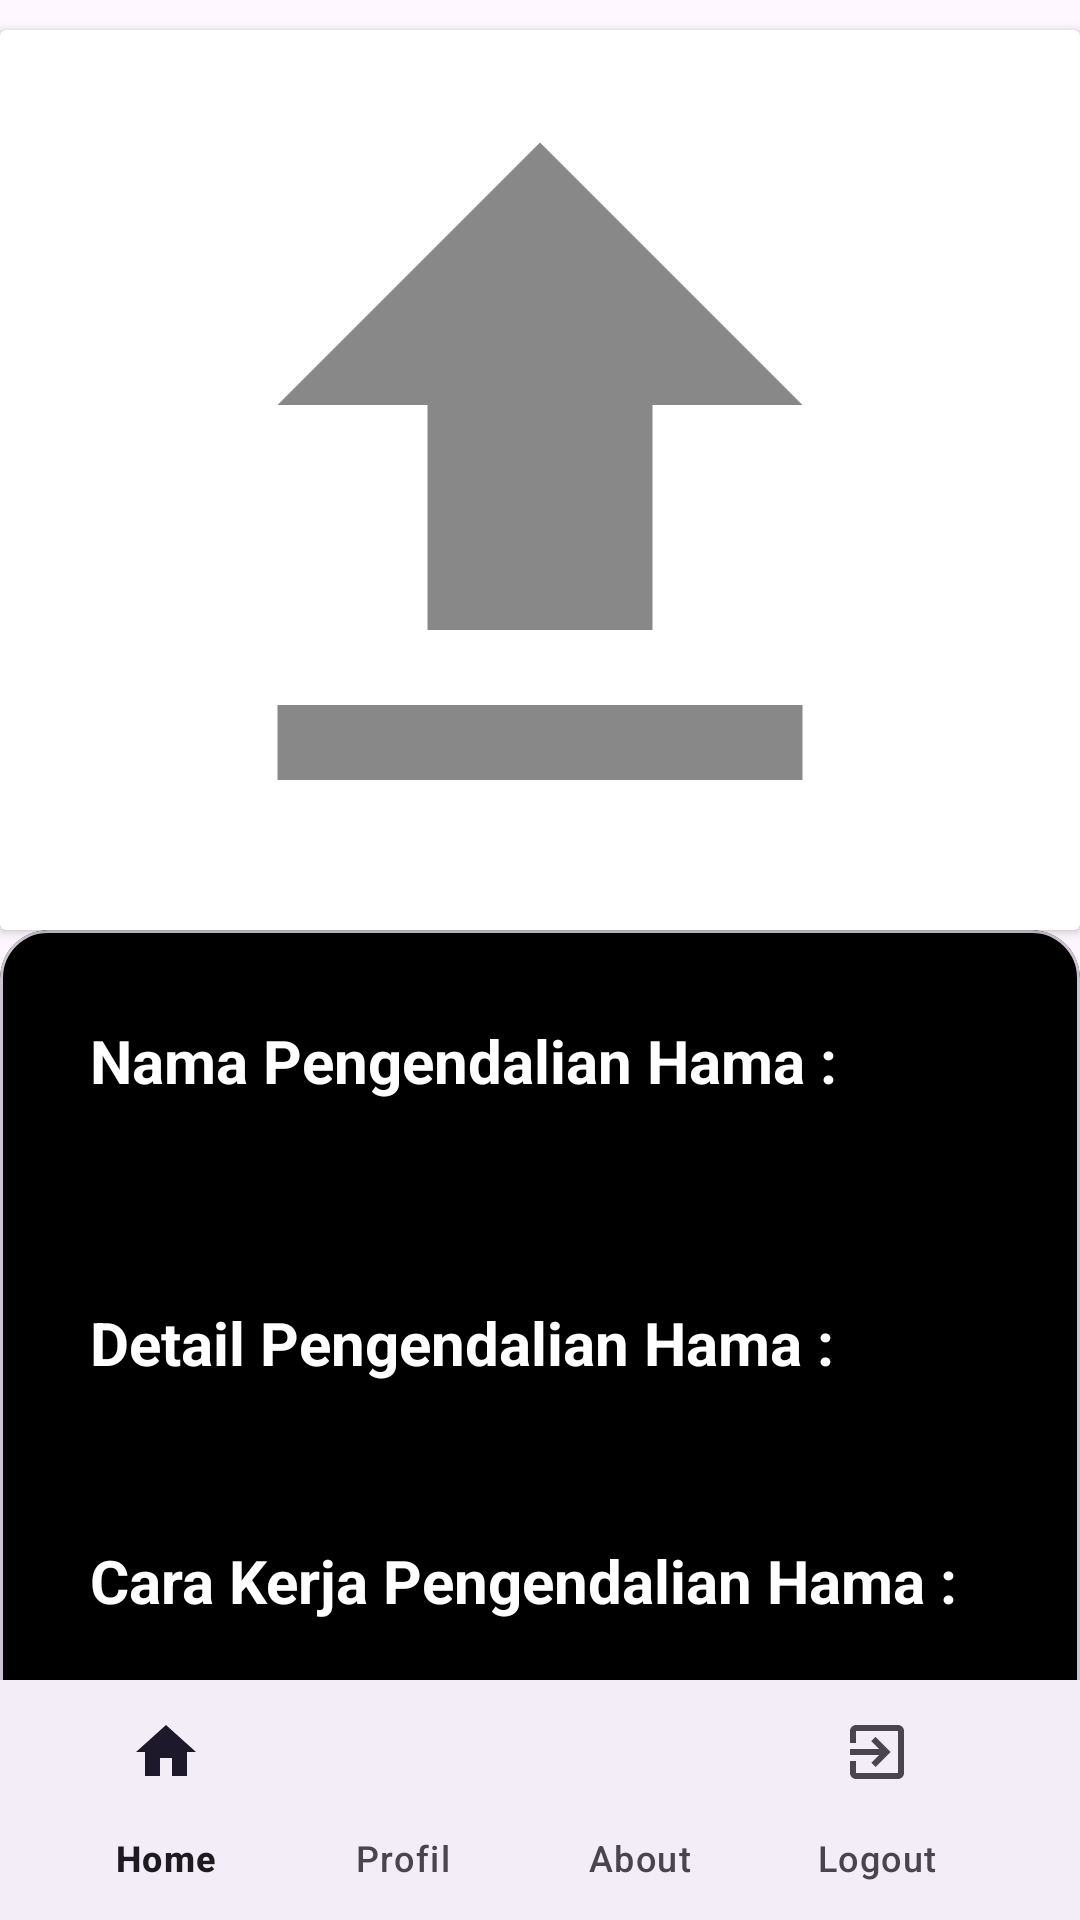

The Android layout XML behind this screen, and the referenced resources:
<!-- AndroidManifest.xml: application theme Theme.Aplikasinamagu -->
<!-- res/layout/activity_detail_peng_hama.xml -->
<?xml version="1.0" encoding="utf-8"?>
<androidx.drawerlayout.widget.DrawerLayout
    xmlns:android="http://schemas.android.com/apk/res/android"
    xmlns:app="http://schemas.android.com/apk/res-auto"
    xmlns:tools="http://schemas.android.com/tools"
    android:layout_width="match_parent"
    android:layout_height="match_parent"
    android:id="@+id/drawer_layout"
    android:fitsSystemWindows="true"
    tools:openDrawer="start"
    tools:context=".DetailActivityPengHama">

    <androidx.coordinatorlayout.widget.CoordinatorLayout
        android:layout_width="match_parent"
        android:layout_height="match_parent">

        <com.google.android.material.appbar.CollapsingToolbarLayout
            android:layout_width="match_parent"
            android:layout_height="match_parent"
            app:layout_behavior="@string/appbar_scrolling_view_behavior">

            <androidx.core.widget.NestedScrollView
                android:layout_width="match_parent"
                android:layout_height="match_parent"
                app:layout_behavior="com.google.android.material.appbar.AppBarLayout$ScrollingViewBehavior">

                <RelativeLayout
                    android:layout_width="match_parent"
                    android:layout_height="match_parent">

                    <androidx.cardview.widget.CardView
                        android:layout_width="match_parent"
                        android:layout_height="wrap_content"
                        android:layout_marginTop="10dp"
                        android:elevation="4dp"
                        android:id="@+id/cardView">

                        <ImageView
                            android:id="@+id/imageViewHama"
                            android:layout_width="300dp"
                            android:layout_height="300dp"
                            android:layout_gravity="center"
                            android:src="@drawable/upload_image"
                            android:scaleType="fitCenter"
                            android:adjustViewBounds="true"/>

                    </androidx.cardview.widget.CardView>

                    <com.google.android.material.card.MaterialCardView
                        android:id="@+id/cardViewDetail"
                        android:layout_width="match_parent"
                        android:layout_height="600dp"
                        android:layout_below="@+id/cardView"
                        android:layout_alignParentBottom="true"
                        app:cardBackgroundColor="#000000"
                        app:cardCornerRadius="16dp">

                        <LinearLayout
                            android:layout_width="match_parent"
                            android:layout_height="match_parent"
                            android:orientation="vertical"
                            android:padding="10dp">

                            <TextView
                                android:id="@+id/judulnamapenghama"
                                android:layout_width="wrap_content"
                                android:layout_height="wrap_content"
                                android:layout_marginLeft="20dp"
                                android:layout_marginTop="20dp"
                                android:text="Nama Pengendalian Hama :"
                                android:textColor="#FFFFFF"
                                android:textSize="20sp"
                                android:textStyle="bold" />

                            <TextView
                                android:id="@+id/namapenghama"
                                android:layout_width="wrap_content"
                                android:layout_height="wrap_content"
                                android:layout_below="@+id/judulnamapenghama"
                                android:layout_marginLeft="20dp"
                                android:layout_marginTop="20dp"
                                android:textColor="#FFFFFF"
                                android:textSize="20sp" />

                            <TextView
                                android:id="@+id/juduldetailpenghama"
                                android:layout_width="wrap_content"
                                android:layout_height="wrap_content"
                                android:layout_marginLeft="20dp"
                                android:layout_below="@+id/namahama"
                                android:layout_marginTop="20dp"
                                android:text="Detail Pengendalian Hama :"
                                android:textColor="#FFFFFF"
                                android:textSize="20sp"
                                android:textStyle="bold" />

                            <TextView
                                android:id="@+id/detailpenghama"
                                android:layout_width="wrap_content"
                                android:layout_height="wrap_content"
                                android:layout_below="@+id/juduldetailpenghama"
                                android:layout_marginLeft="20dp"
                                android:layout_marginTop="12dp"
                                android:layout_marginRight="20dp"
                                android:textColor="#FFFFFF"
                                android:textSize="15sp" />

                            <TextView
                                android:id="@+id/judulcarakerja"
                                android:layout_width="wrap_content"
                                android:layout_height="wrap_content"
                                android:layout_marginLeft="20dp"
                                android:layout_below="@+id/detailpenghama"
                                android:layout_marginTop="20dp"
                                android:text="Cara Kerja Pengendalian Hama :"
                                android:textColor="#FFFFFF"
                                android:textSize="20sp"
                                android:textStyle="bold" />

                            <TextView
                                android:id="@+id/cakerpenghama"
                                android:layout_width="wrap_content"
                                android:layout_height="wrap_content"
                                android:layout_below="@+id/judulcarakerja"
                                android:layout_marginLeft="20dp"
                                android:layout_marginTop="12dp"
                                android:layout_marginRight="20dp"
                                android:textColor="#FFFFFF"
                                android:textSize="15sp" />

                        </LinearLayout>

                    </com.google.android.material.card.MaterialCardView>

                </RelativeLayout>
            </androidx.core.widget.NestedScrollView>

        </com.google.android.material.appbar.CollapsingToolbarLayout>

        <com.google.android.material.bottomappbar.BottomAppBar
            android:id="@+id/bottomAppBar"
            android:layout_width="match_parent"
            android:layout_height="wrap_content"
            android:layout_gravity="bottom"
            android:background="#FFFFFF"
            app:fabCradleMargin="10dp"
            app:fabCradleRoundedCornerRadius="50dp">

            <com.google.android.material.bottomnavigation.BottomNavigationView
                android:id="@+id/bottomNavigationView"
                android:layout_width="wrap_content"
                android:layout_height="wrap_content"
                android:layout_marginEnd="20dp"
                android:background="@android:color/transparent"
                app:labelVisibilityMode="labeled"
                app:menu="@menu/bottom_menu" />

        </com.google.android.material.bottomappbar.BottomAppBar>

    </androidx.coordinatorlayout.widget.CoordinatorLayout>

</androidx.drawerlayout.widget.DrawerLayout>
<!-- resources referenced by this layout -->
<resources>
  <!-- drawable upload_image (drawable) -->
  <vector android:height="24dp" android:tint="#888888"
      android:viewportHeight="24" android:viewportWidth="24"
      android:width="24dp" xmlns:android="http://schemas.android.com/apk/res/android">
      <path android:fillColor="@android:color/white" android:pathData="M5,20h14v-2H5V20zM5,10h4v6h6v-6h4l-7,-7L5,10z"/>
  </vector>
  <style name="Theme.Aplikasinamagu" parent="Base.Theme.Aplikasinamagu" />
  <style name="Base.Theme.Aplikasinamagu" parent="Theme.Material3.DayNight.NoActionBar">
          
          
          <item name="colorPrimary">#BA0000</item>
          <item name="colorPrimaryVariant">#BA0000</item>
          <item name="colorOnPrimary">@color/white</item>
  
          <item name="colorSecondary">@color/teal_200</item>
          <item name="colorSecondaryVariant">@color/teal_700</item>
          <item name="colorOnSecondary">@color/black</item>
  
          <item name="android:statusBarColor">?attr/colorPrimaryVariant</item>
      </style>
  <color name="white">#FFFFFFFF</color>
  <color name="teal_200">#FF03DAC5</color>
  <color name="teal_700">#FF018786</color>
  <color name="black">#FF000000</color>
</resources>
